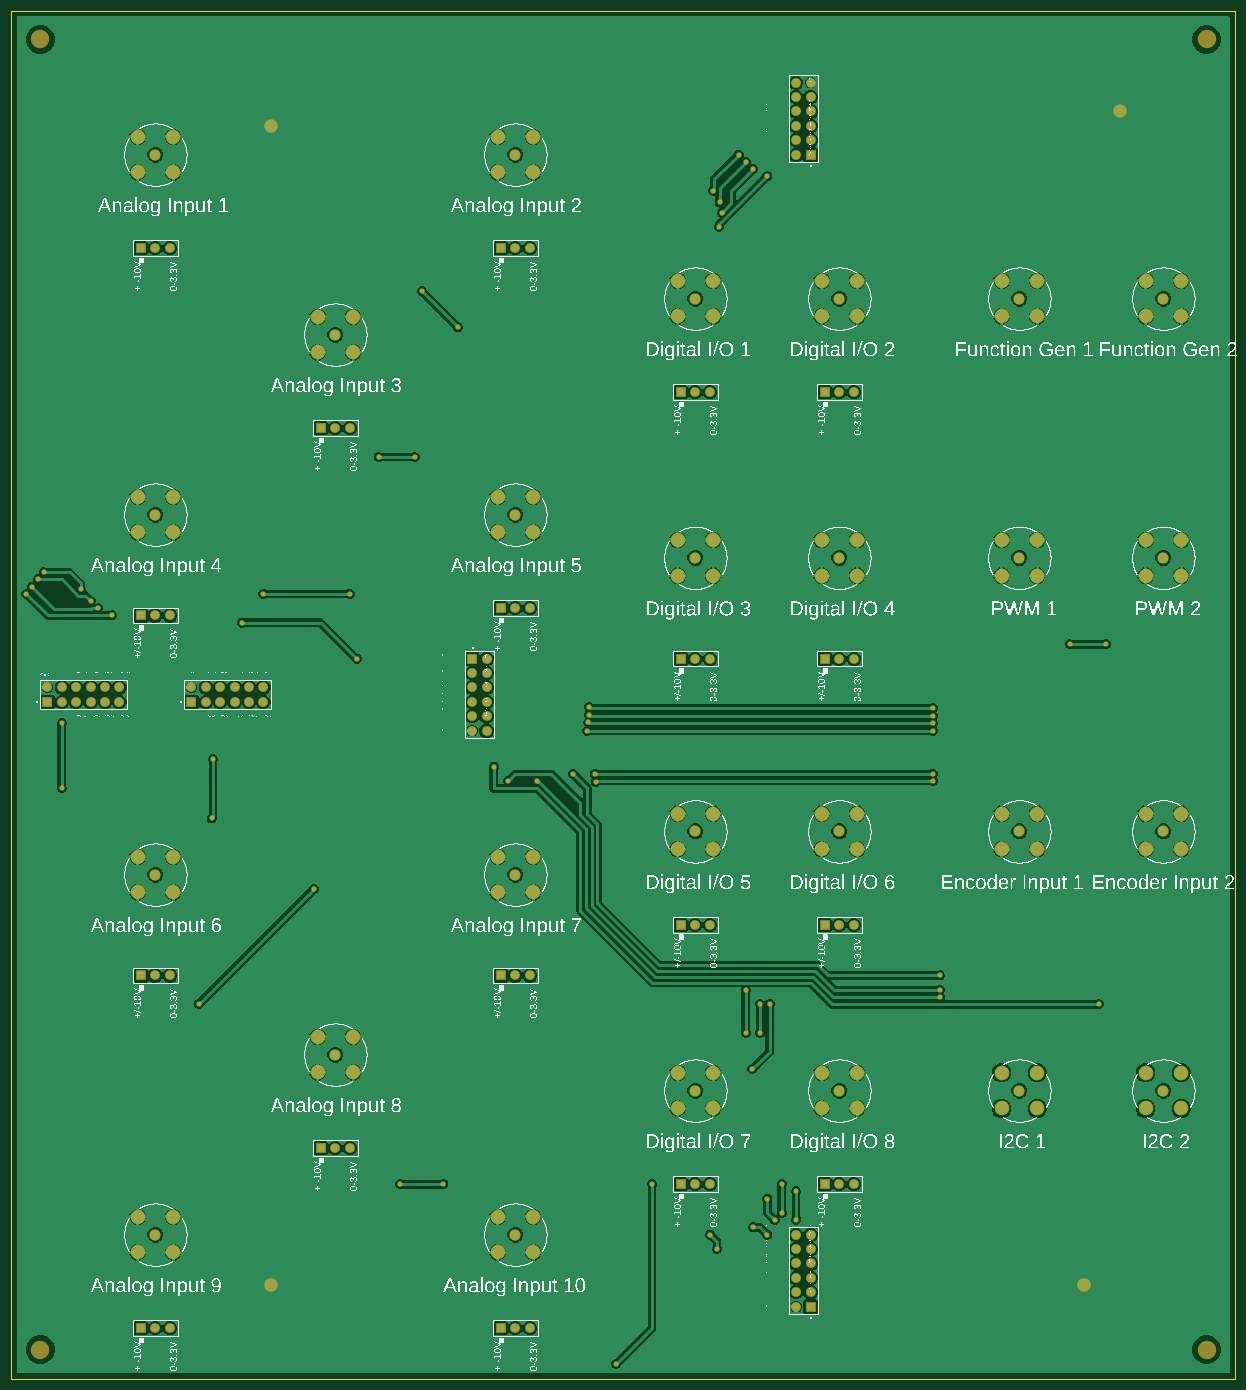
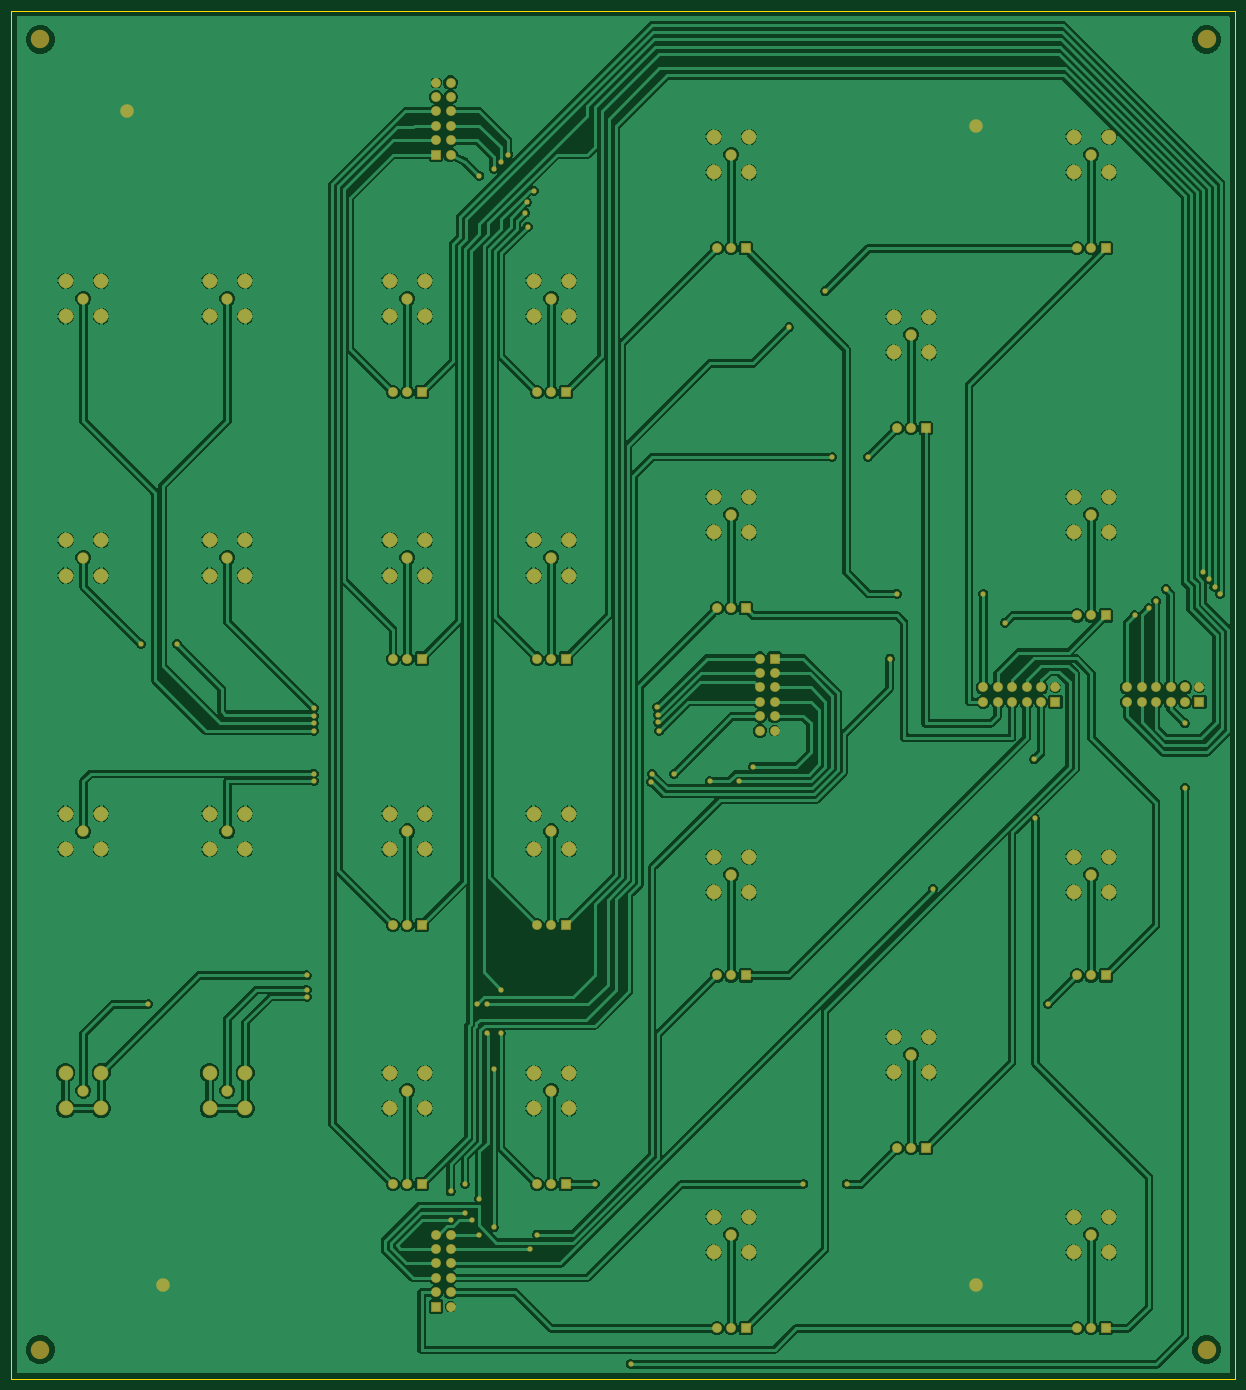
Circuit board: 6 layer files. Board 215.9 x 241.3 mm.
- bottom_copper: copper_bottom.gbr (161452 bytes)
- top_copper: copper_top.gbr (139967 bytes)
- outline: profile.gbr (243 bytes)
- top_silk: silkscreen_top.gbr (1361975 bytes)
- bottom_mask: soldermask_bottom.gbr (7361 bytes)
- top_mask: soldermask_top.gbr (7358 bytes)

=== bottom_copper: copper_bottom.gbr (161452 bytes, source omitted) ===
=== top_copper: copper_top.gbr (139967 bytes, source omitted) ===
=== outline: profile.gbr ===
G04 EAGLE Gerber RS-274X export*
G75*
%MOMM*%
%FSLAX34Y34*%
%LPD*%
%IN*%
%IPPOS*%
%AMOC8*
5,1,8,0,0,1.08239X$1,22.5*%
G01*
G04 Define Apertures*
%ADD10C,0.254000*%
D10*
X0Y0D02*
X2159000Y0D01*
X2159000Y2413000D01*
X0Y2413000D01*
X0Y0D01*
M02*

=== top_silk: silkscreen_top.gbr (1361975 bytes, source omitted) ===
=== bottom_mask: soldermask_bottom.gbr (7361 bytes, source omitted) ===
=== top_mask: soldermask_top.gbr (7358 bytes, source omitted) ===
